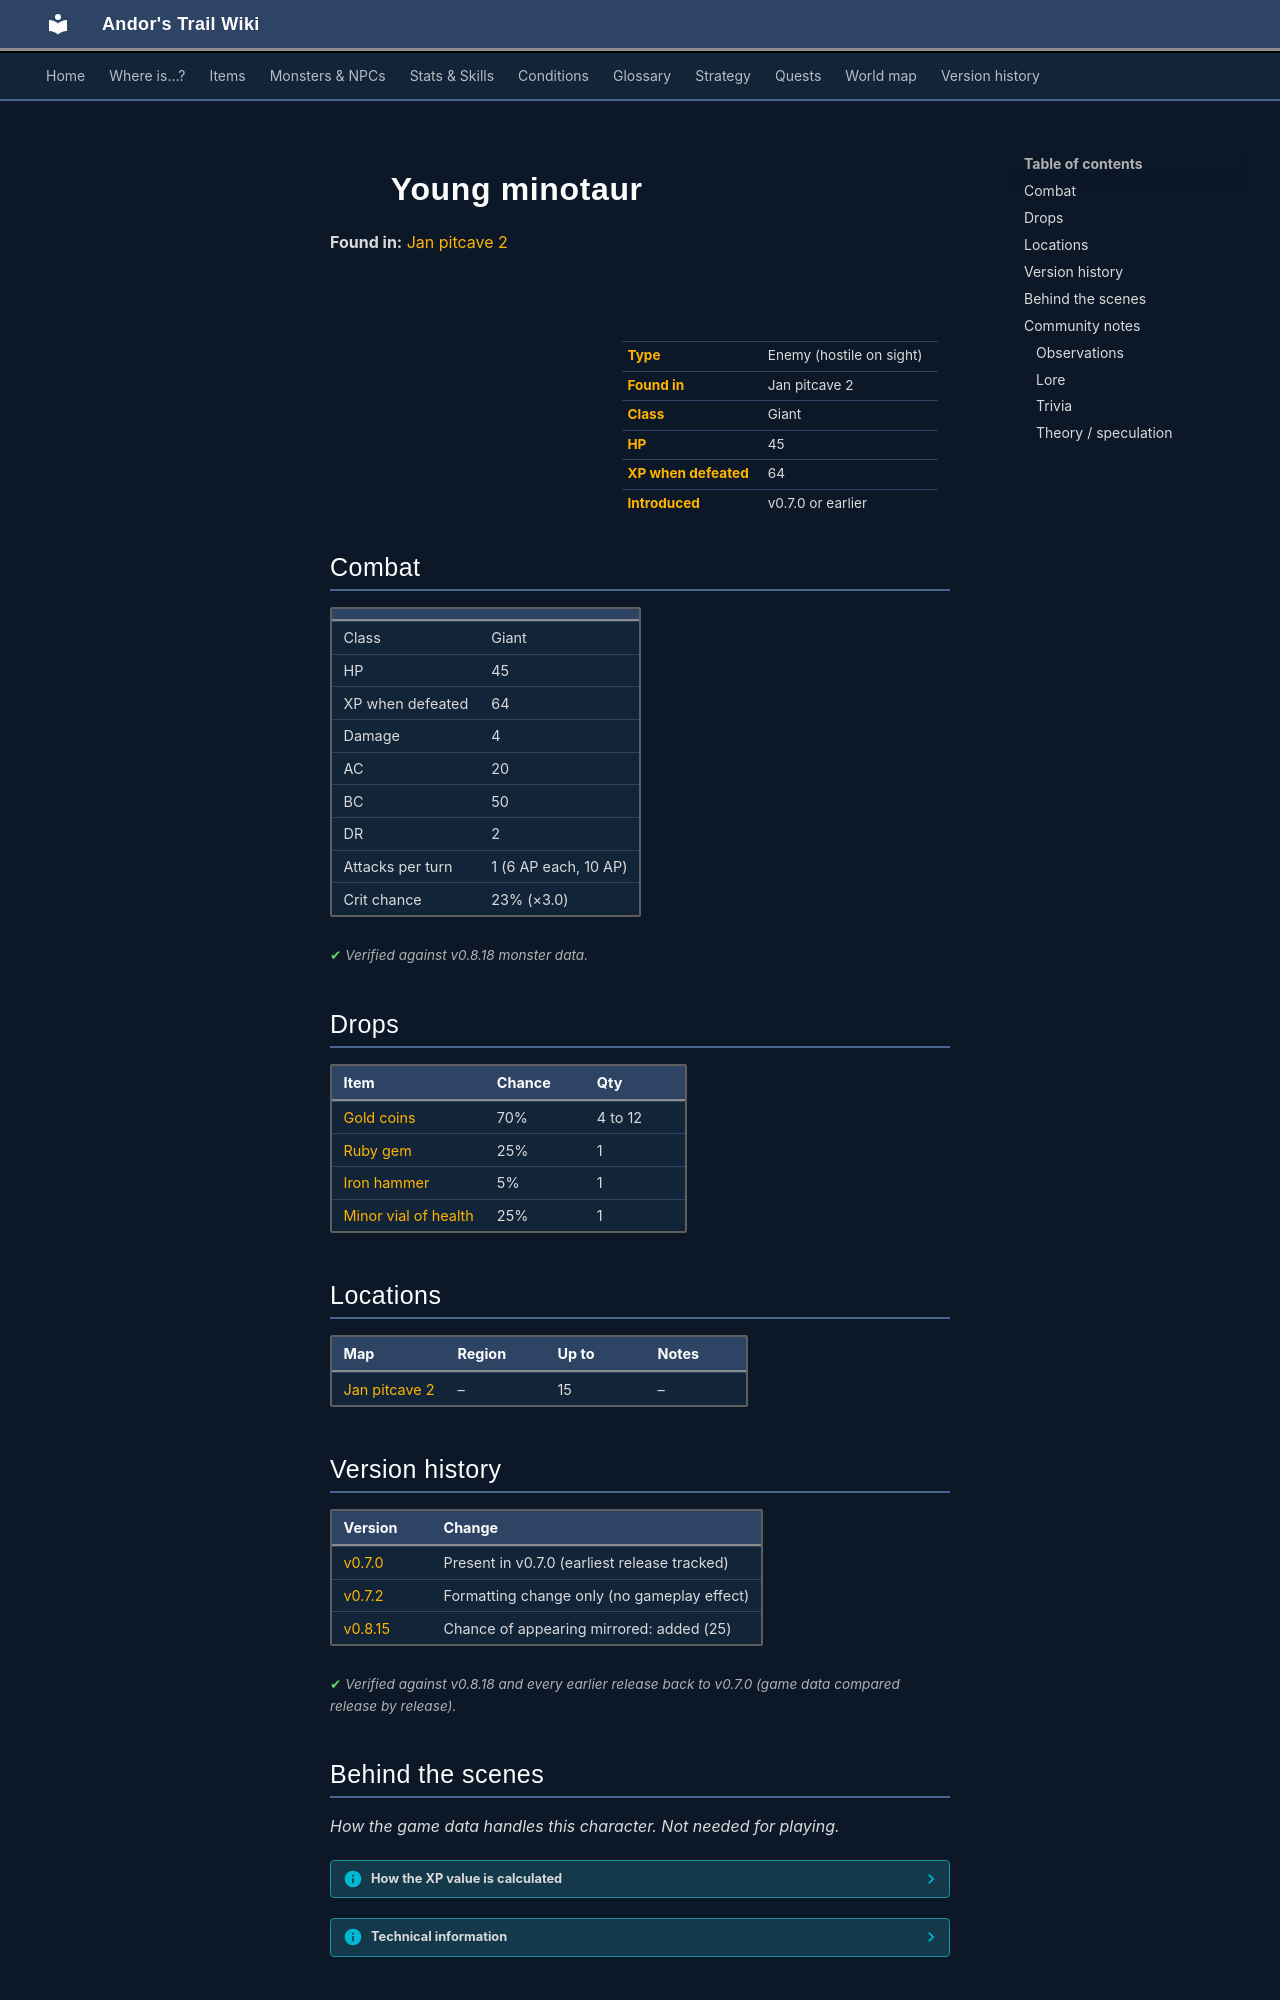

repository: asdfghjkl628/Andor-s-Trail-Wikiiii · page: monsters/young_minotaur/index.html · generator: mkdocs

---
description: "Young minotaur is an enemy in Andor's Trail (giant) with 45 HP, worth 64 XP, found in Jan pitcave 2. Drops: Gold coins, Ruby gem, Iron hammer, Minor vial of health."
---

# ![](../assets/icons/monsters/monsters_misc_5.png){ .sprite } Young minotaur

**Found in:** [Jan pitcave 2](../maps/jan_pitcave2.md)

<div class="infobox" markdown>

<p class="ib-img"><img class="sprite" src="../../assets/icons/monsters/monsters_misc_5.png" alt=""></p>

| | |
|---|---|
| **Type** | Enemy (hostile on sight) |
| **Found in** | Jan pitcave 2 |
| **Class** | Giant |
| **HP** | 45 |
| **XP when defeated** | 64 |
| **Introduced** | v0.7.0 or earlier |

</div>

## Combat

| | |
|---|---|
| Class | Giant |
| HP | 45 |
| XP when defeated | 64 |
| Damage | 4 |
| AC | 20 |
| BC | 50 |
| DR | 2 |
| Attacks per turn | 1 (6 AP each, 10 AP) |
| Crit chance | 23% (×3.0) |


<p class="verified">Verified against v0.8.18 monster data.</p>

## Drops

| Item | Chance | Qty |
|---|---|---|
| [Gold coins](../items/gold.md) | 70% | 4 to 12 |
| [Ruby gem](../items/gem2.md) | 25% | 1 |
| [Iron hammer](../items/hammer0.md) | 5% | 1 |
| [Minor vial of health](../items/health_minor.md) | 25% | 1 |

## Locations

| Map | Region | Up to | Notes |
|---|---|---|---|
| [Jan pitcave 2](../maps/jan_pitcave2.md) | – | 15 | – |


## Version history

| Version | Change |
|---|---|
| [v0.7.0](../versions/0.7.0.md) | Present in v0.7.0 (earliest release tracked) |
| [v0.7.2](../versions/0.7.2.md) | Formatting change only (no gameplay effect) |
| [v0.8.15](../versions/0.8.15.md) | Chance of appearing mirrored: added (25) |

<p class="verified">Verified against v0.8.18 and every earlier release back to v0.7.0 (game data compared release by release).</p>


## Behind the scenes

*How the game data handles this character. Not needed for playing.*

??? info "How the XP value is calculated"

    The game computes each enemy's experience value when it loads the data (`MonsterTypeParser.java`):

    XP = ⌈(attacks per turn × attack chance × average damage × (1 + critical skill × critical multiplier) × 3 + HP × (1 + block chance) + 9 × damage resistance) × 0.7⌉

    Percentages are used as fractions (e.g. 60% = 0.6). Enemies whose attacks inflict a condition are worth 50 XP more. The More Exp skill adds a percentage on top.

??? info "Technical information"

    | | |
    |---|---|
    | Entry ID | `young_minotaur` |
    | Type (wiki) | Enemy |
    | Spawn group | `pitcave2` |
    | Loot table | `cavemonster` |
    | Conversation | – |
    | Faction | – |
    | Movement | – |
    | Icon | `monsters_misc:5` |
    | Defined in | `res/raw/monsterlist_crossglen_animals.json` |

    Raw data:

    ```json
    {
     "id": "young_minotaur",
     "name": "Young minotaur",
     "iconID": "monsters_misc:5",
     "maxHP": 45,
     "monsterClass": "giant",
     "attackDamage": {
      "min": 4,
      "max": 4
     },
     "spawnGroup": "pitcave2",
     "droplistID": "cavemonster",
     "attackCost": 6,
     "attackChance": 20,
     "criticalSkill": 40,
     "criticalMultiplier": 3.0,
     "blockChance": 50,
     "damageResistance": 2,
     "horizontalFlipChance": 25
    }
    ```


## Community notes

<small>Written by players, not generated from game data. **Observations**: what players notice in-game · **Lore**: the in-world story · **Trivia**: real-world facts, references, development history · **Theory / speculation**: unconfirmed ideas; may just be unfinished content</small>

### Observations

*No notes yet. Contributions are welcome: [add a note](https://github.com/asdfghjkl628/Andor-s-Trail-Wikiiii/new/main/notes/monsters?filename=young_minotaur.md&value=%23%23%20Observations%0A%0A%3C%21--%20what%20players%20notice%20in-game%20--%3E%0A%0A%23%23%20Lore%0A%0A%3C%21--%20the%20in-world%20story%20--%3E%0A%0A%23%23%20Trivia%0A%0A%3C%21--%20real-world%20facts%2C%20references%2C%20development%20history%20--%3E%0A%0A%23%23%20Theory%20/%20speculation%0A%0A%3C%21--%20unconfirmed%20ideas%3B%20may%20just%20be%20unfinished%20content%20--%3E%0A).*
